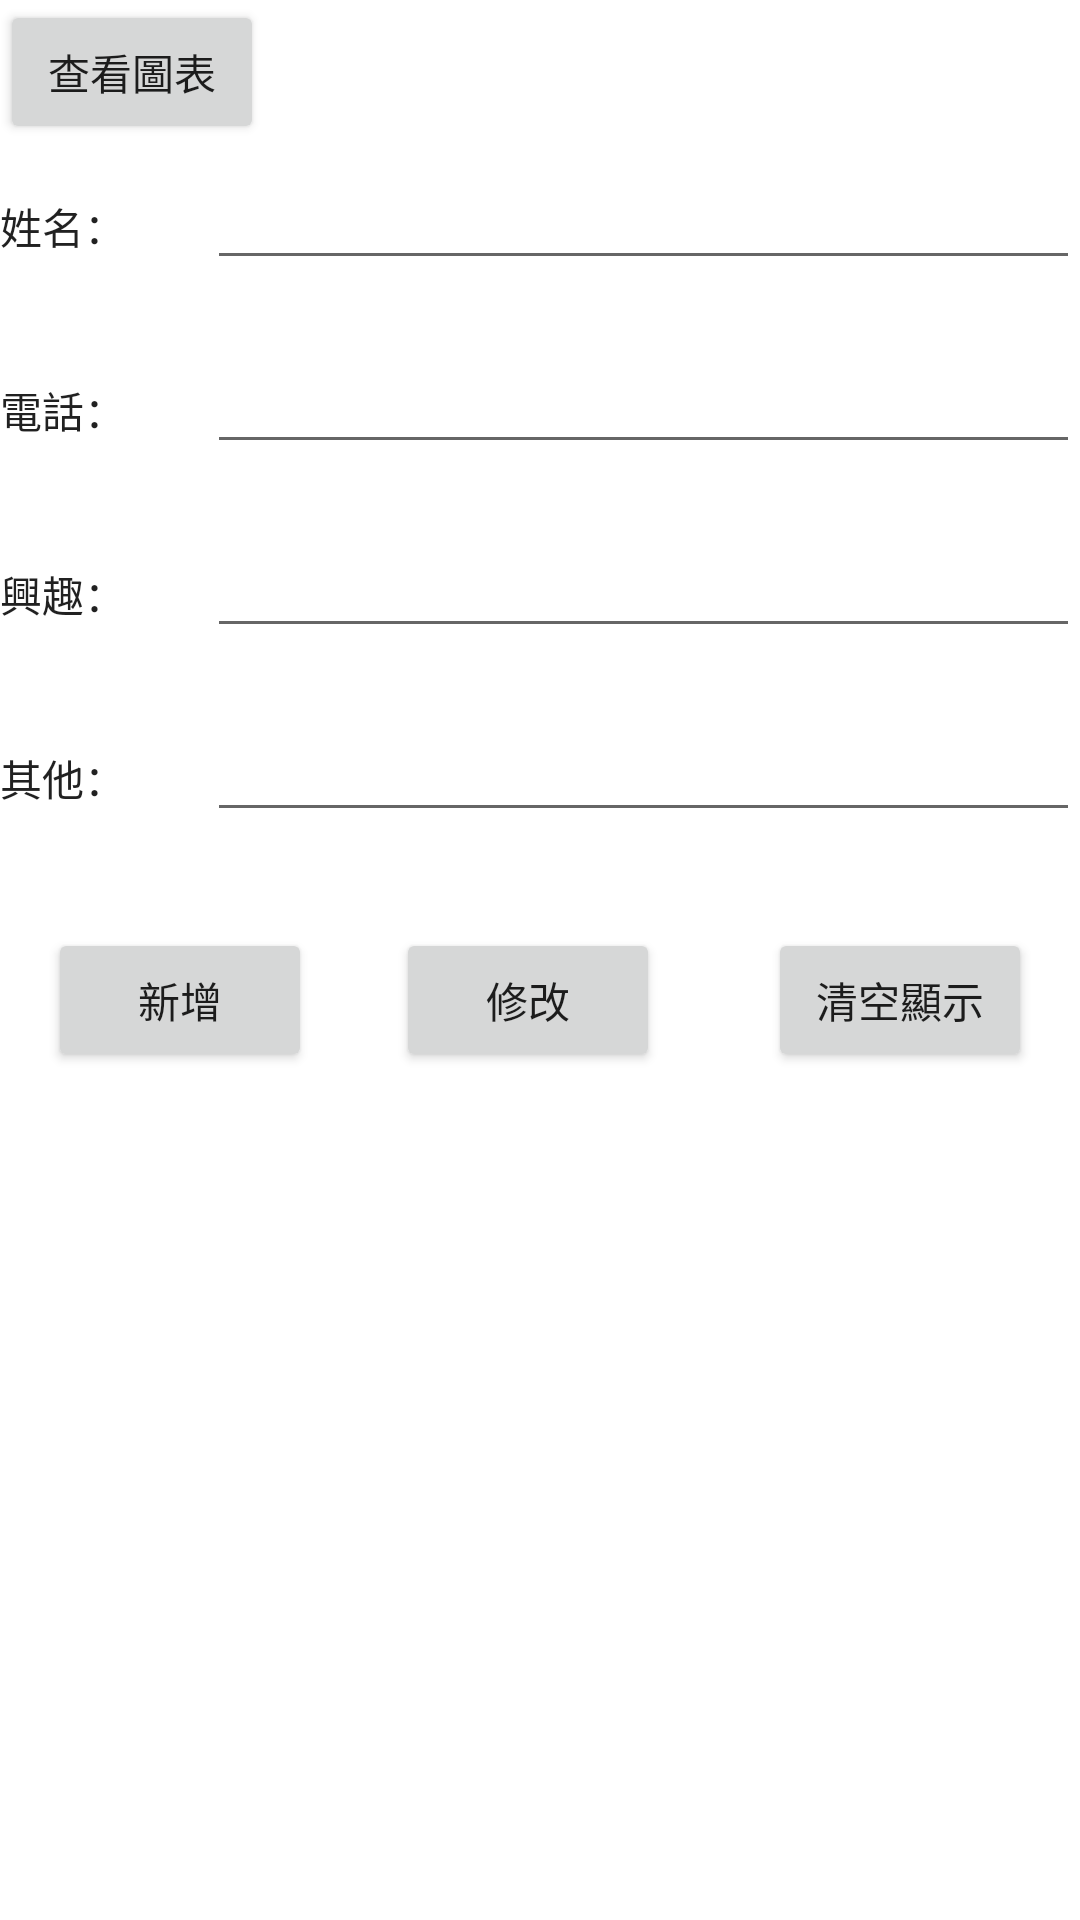

Layout XML and referenced resources for this Android screen:
<!-- AndroidManifest.xml: application theme Theme.Chart_0303 -->
<!-- res/layout/activity_main.xml -->
<?xml version="1.0" encoding="utf-8"?>
<androidx.constraintlayout.widget.ConstraintLayout xmlns:android="http://schemas.android.com/apk/res/android"
    xmlns:app="http://schemas.android.com/apk/res-auto"
    xmlns:tools="http://schemas.android.com/tools"
    android:layout_width="match_parent"
    android:layout_height="match_parent"
    tools:context=".MainActivity">

    <Button
        android:id="@+id/changepage"
        android:layout_width="wrap_content"
        android:layout_height="wrap_content"
        android:text="查看圖表"
        app:layout_constraintStart_toStartOf = "parent"
        app:layout_constraintTop_toTopOf = "parent"
        />

    <androidx.recyclerview.widget.RecyclerView
        android:id="@+id/recyclerView"
        android:layout_width="0dp"
        android:layout_height="0dp"
        android:layout_marginTop="32dp"
        app:layout_constraintBottom_toBottomOf="parent"
        app:layout_constraintEnd_toEndOf="parent"
        app:layout_constraintStart_toStartOf="parent"
        app:layout_constraintTop_toBottomOf="@+id/button_Modify" />

    <Button
        android:id="@+id/button_Create"
        android:layout_width="wrap_content"
        android:layout_height="wrap_content"
        android:layout_marginStart="16dp"
        android:layout_marginTop="32dp"
        android:text="新增"
        app:layout_constraintStart_toStartOf="parent"
        app:layout_constraintTop_toBottomOf="@+id/linearLayout5" />

    <Button
        android:id="@+id/button_Modify"
        android:layout_width="wrap_content"
        android:layout_height="wrap_content"
        android:layout_marginTop="32dp"
        android:layout_marginEnd="8dp"
        android:text="修改"
        app:layout_constraintEnd_toStartOf="@+id/button_Clear"
        app:layout_constraintStart_toEndOf="@+id/button_Create"
        app:layout_constraintTop_toBottomOf="@+id/linearLayout5" />

    <LinearLayout
        android:id="@+id/linearLayout5"
        android:layout_width="0dp"
        android:layout_height="wrap_content"
        android:layout_marginTop="32dp"
        android:orientation="vertical"
        app:layout_constraintEnd_toEndOf="parent"
        app:layout_constraintStart_toStartOf="@+id/changepage"
        app:layout_constraintTop_toTopOf="parent">

        <LinearLayout
            android:id="@+id/linearLayout2"
            android:layout_width="match_parent"
            android:layout_height="wrap_content"
            android:layout_marginTop="20dp"
            android:orientation="horizontal">

            <TextView

                android:layout_width="wrap_content"
                android:layout_height="wrap_content"
                android:layout_weight="1"
                android:text="姓名："
                android:textAppearance="@style/TextAppearance.AppCompat.Body1" />

            <EditText

                android:id="@+id/editText_Name"
                android:layout_width="wrap_content"
                android:layout_height="wrap_content"
                android:layout_weight="3"
                android:ems="10"
                android:inputType="textPersonName"
                tools:ignore="TouchTargetSizeCheck,SpeakableTextPresentCheck" />
        </LinearLayout>

        <LinearLayout
            android:id="@+id/linearLayout4"
            android:layout_width="match_parent"
            android:layout_height="wrap_content"
            android:layout_marginTop="20dp"
            android:orientation="horizontal">

            <TextView

                android:layout_width="wrap_content"
                android:layout_height="wrap_content"
                android:layout_weight="1"
                android:text="電話："
                android:textAppearance="@style/TextAppearance.AppCompat.Body1" />

            <EditText

                android:id="@+id/editText_Phone"
                android:layout_width="wrap_content"
                android:layout_height="wrap_content"
                android:layout_weight="3"
                android:ems="10"
                android:inputType="textPersonName"
                tools:ignore="TouchTargetSizeCheck,SpeakableTextPresentCheck" />
        </LinearLayout>

        <LinearLayout
            android:id="@+id/linearLayout3"
            android:layout_width="match_parent"
            android:layout_height="wrap_content"
            android:layout_marginTop="20dp"
            android:orientation="horizontal">

            <TextView

                android:layout_width="wrap_content"
                android:layout_height="wrap_content"
                android:layout_weight="1"
                android:text="興趣："
                android:textAppearance="@style/TextAppearance.AppCompat.Body1" />

            <EditText

                android:id="@+id/editText_Hobby"
                android:layout_width="wrap_content"
                android:layout_height="wrap_content"
                android:layout_weight="3"
                android:ems="10"
                android:inputType="textPersonName"
                tools:ignore="SpeakableTextPresentCheck,TouchTargetSizeCheck" />
        </LinearLayout>

        <LinearLayout
            android:id="@+id/linearLayout"
            android:layout_width="match_parent"
            android:layout_height="wrap_content"
            android:layout_marginTop="20dp"
            android:orientation="horizontal">

            <TextView

                android:layout_width="wrap_content"
                android:layout_height="wrap_content"
                android:layout_weight="1"
                android:text="其他："
                android:textAppearance="@style/TextAppearance.AppCompat.Body1" />

            <EditText

                android:id="@+id/editText_else"
                android:layout_width="wrap_content"
                android:layout_height="wrap_content"
                android:layout_weight="3"
                android:ems="10"
                android:inputType="textPersonName"
                tools:ignore="SpeakableTextPresentCheck,TouchTargetSizeCheck,TouchTargetSizeCheck" />
        </LinearLayout>
    </LinearLayout>

    <Button
        android:id="@+id/button_Clear"
        android:layout_width="wrap_content"
        android:layout_height="wrap_content"
        android:layout_marginTop="32dp"
        android:layout_marginEnd="16dp"
        android:text="清空顯示"
        app:layout_constraintEnd_toEndOf="parent"
        app:layout_constraintTop_toBottomOf="@+id/linearLayout5" />

</androidx.constraintlayout.widget.ConstraintLayout>
<!-- resources referenced by this layout -->
<resources>
  <style name="Theme.Chart_0303" parent="Theme.MaterialComponents.DayNight.DarkActionBar">
          
          <item name="colorPrimary">@color/purple_500</item>
          <item name="colorPrimaryVariant">@color/purple_700</item>
          <item name="colorOnPrimary">@color/white</item>
          
          <item name="colorSecondary">@color/teal_200</item>
          <item name="colorSecondaryVariant">@color/teal_700</item>
          <item name="colorOnSecondary">@color/black</item>
          
          <item name="android:statusBarColor" tools:targetApi="l">?attr/colorPrimaryVariant</item>
          
      </style>
  <!-- not gathered from this repository: default colours our renderer supplied (Android Studio template values) -->
  <color name="purple_500">#FF6200EE</color>
  <color name="purple_700">#FF3700B3</color>
  <color name="teal_200">#FF03DAC5</color>
  <color name="teal_700">#FF018786</color>
  <color name="black">#FF000000</color>
  <color name="white">#FFFFFFFF</color>
</resources>
